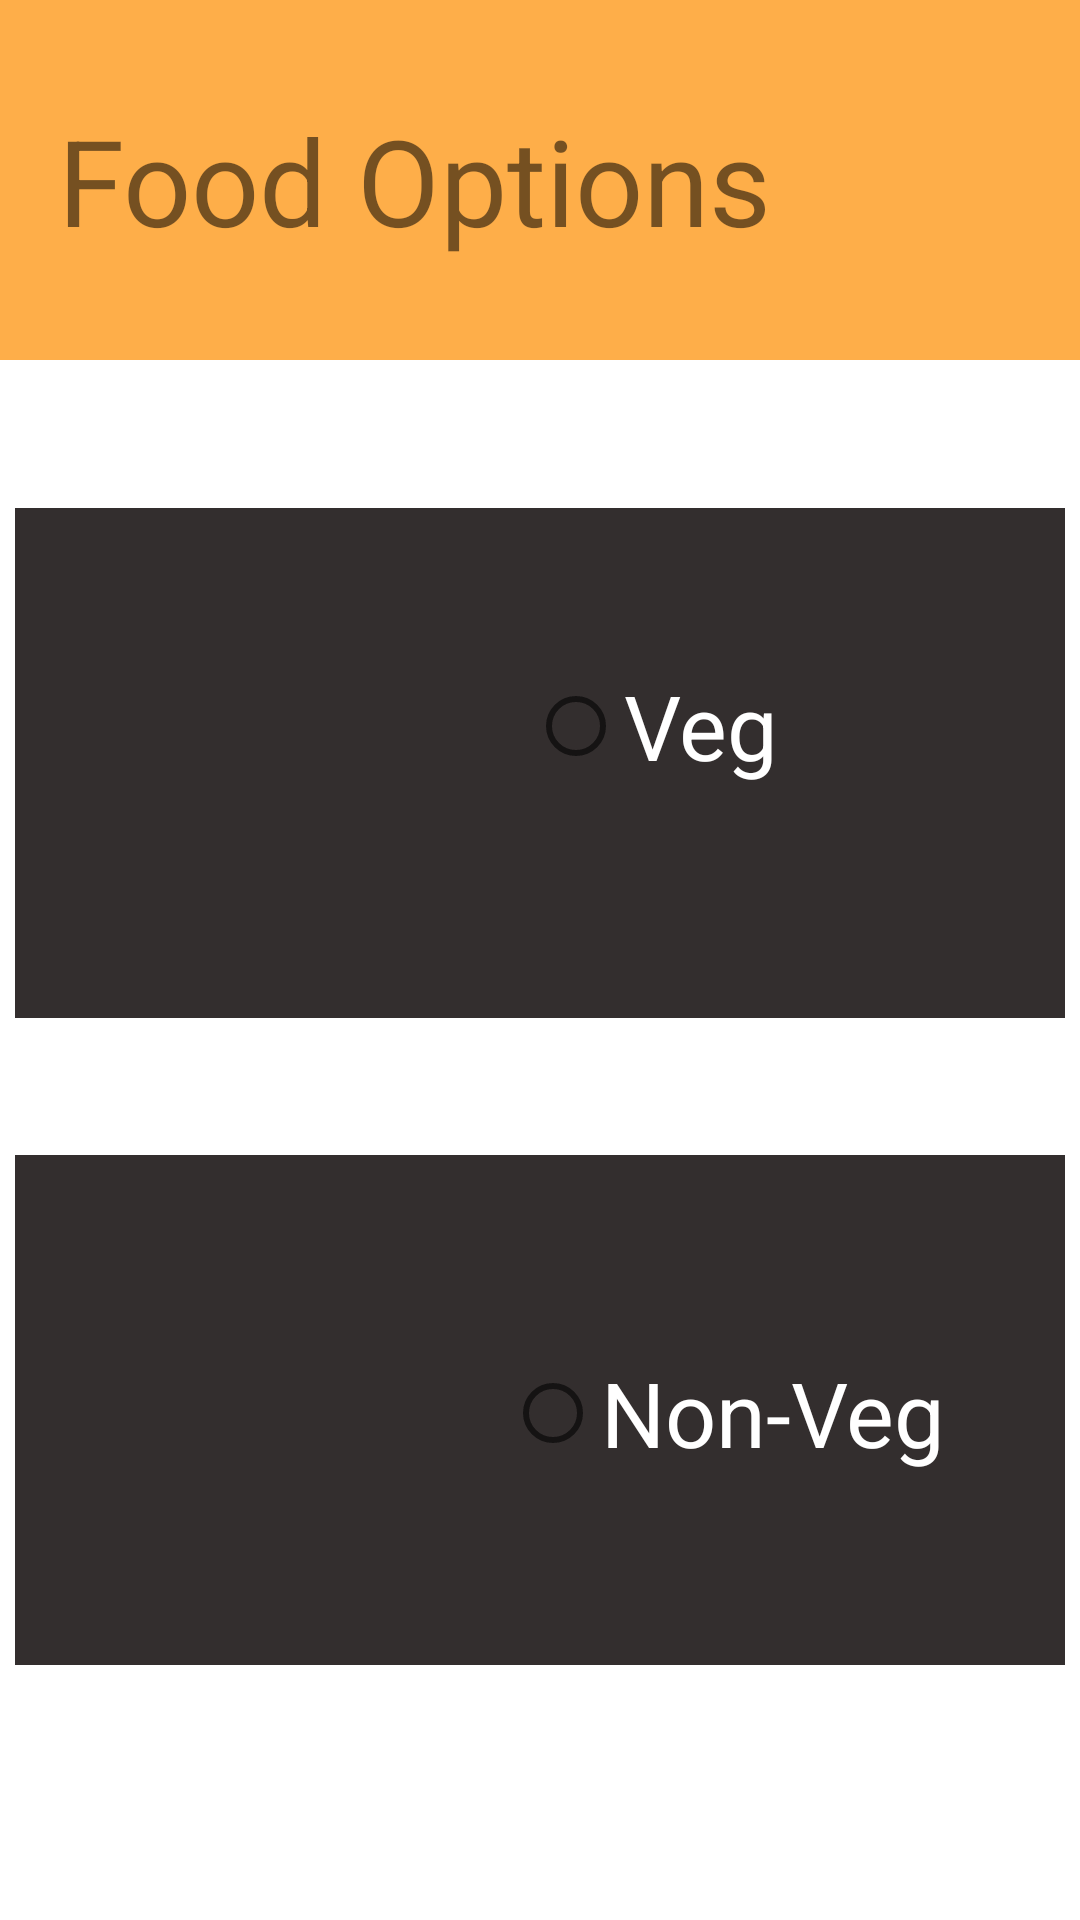

The Android layout XML behind this screen, and the referenced resources:
<!-- AndroidManifest.xml: application theme Theme.MessHall -->
<!-- res/layout/activity_food_options.xml -->
<?xml version="1.0" encoding="utf-8"?>
<androidx.constraintlayout.widget.ConstraintLayout xmlns:android="http://schemas.android.com/apk/res/android"
    xmlns:app="http://schemas.android.com/apk/res-auto"
    xmlns:tools="http://schemas.android.com/tools"
    android:layout_width="match_parent"
    android:layout_height="match_parent"
    tools:context=".foodOptions">

    <View
        android:id="@+id/view"
        android:layout_width="wrap_content"
        android:layout_height="120dp"
        android:background="#FEAE49"
        app:layout_constraintBottom_toBottomOf="parent"
        app:layout_constraintStart_toStartOf="parent"
        app:layout_constraintTop_toTopOf="parent"
        app:layout_constraintVertical_bias="0.0" />

    <TextView
        android:id="@+id/textView17"
        android:layout_width="wrap_content"
        android:layout_height="wrap_content"
        android:text="Food Options"
        android:textSize="40dp"
        app:layout_constraintBottom_toBottomOf="parent"
        app:layout_constraintEnd_toEndOf="parent"
        app:layout_constraintHorizontal_bias="0.158"
        app:layout_constraintStart_toStartOf="parent"
        app:layout_constraintTop_toTopOf="parent"
        app:layout_constraintVertical_bias="0.057" />

    <View
        android:id="@+id/view4"
        android:layout_width="350dp"
        android:layout_height="170dp"
        android:background="#332E2E"
        app:layout_constraintBottom_toBottomOf="parent"
        app:layout_constraintEnd_toEndOf="parent"
        app:layout_constraintHorizontal_bias="0.491"
        app:layout_constraintStart_toStartOf="parent"
        app:layout_constraintTop_toTopOf="parent"
        app:layout_constraintVertical_bias="0.36" />

    <View
        android:id="@+id/view3"
        android:layout_width="350dp"
        android:layout_height="170dp"
        android:background="#332E2E"
        app:layout_constraintBottom_toBottomOf="parent"
        app:layout_constraintEnd_toEndOf="parent"
        app:layout_constraintHorizontal_bias="0.491"
        app:layout_constraintStart_toStartOf="parent"
        app:layout_constraintTop_toTopOf="parent"
        app:layout_constraintVertical_bias="0.819" />

    <RadioButton
        android:id="@+id/radioButton"
        android:layout_width="wrap_content"
        android:layout_height="wrap_content"
        android:text="Veg"
        android:textSize="30dp"
        android:textColor="@color/white"
        app:layout_constraintBottom_toBottomOf="parent"
        app:layout_constraintEnd_toEndOf="parent"
        app:layout_constraintHorizontal_bias="0.637"
        app:layout_constraintStart_toStartOf="parent"
        app:layout_constraintTop_toTopOf="parent"
        app:layout_constraintVertical_bias="0.368" />

    <RadioButton
        android:id="@+id/radioButton2"
        android:layout_width="wrap_content"
        android:layout_height="wrap_content"
        android:text="Non-Veg"
        android:textSize="30dp"
        android:textColor="@color/white"
        app:layout_constraintBottom_toBottomOf="parent"
        app:layout_constraintEnd_toEndOf="parent"
        app:layout_constraintHorizontal_bias="0.791"
        app:layout_constraintStart_toStartOf="parent"
        app:layout_constraintTop_toTopOf="parent"
        app:layout_constraintVertical_bias="0.755" />

    <ImageView
        android:id="@+id/imageView"
        android:layout_width="133dp"
        android:layout_height="134dp"
        app:layout_constraintBottom_toBottomOf="parent"
        app:layout_constraintEnd_toEndOf="parent"
        app:layout_constraintHorizontal_bias="0.165"
        app:layout_constraintStart_toStartOf="parent"
        app:layout_constraintTop_toTopOf="@+id/view"
        app:layout_constraintVertical_bias="0.8"
        app:srcCompat="@drawable/nonveg" />

    <ImageView
        android:id="@+id/imageView2"
        android:layout_width="163dp"
        android:layout_height="200dp"
        android:layout_marginTop="66dp"
        app:layout_constraintBottom_toBottomOf="parent"
        app:layout_constraintEnd_toEndOf="parent"
        app:layout_constraintHorizontal_bias="0.185"
        app:layout_constraintStart_toStartOf="parent"
        app:layout_constraintTop_toBottomOf="@+id/view"
        app:layout_constraintVertical_bias="0.0"
        app:srcCompat="@drawable/vgeboy" />


</androidx.constraintlayout.widget.ConstraintLayout>
<!-- resources referenced by this layout -->
<resources>
  <style name="Theme.MessHall" parent="Theme.MaterialComponents.DayNight.DarkActionBar">
          
          <item name="colorPrimary">@color/purple_500</item>
          <item name="colorPrimaryVariant">@color/purple_700</item>
          <item name="colorOnPrimary">@color/white</item>
          
          <item name="colorSecondary">@color/teal_200</item>
          <item name="colorSecondaryVariant">@color/teal_700</item>
          <item name="colorOnSecondary">@color/black</item>
          
          <item name="android:statusBarColor" tools:targetApi="l">?attr/colorPrimaryVariant</item>
          
      </style>
  <!-- not gathered from this repository: default colours our renderer supplied (Android Studio template values) -->
  <color name="purple_500">#FF6200EE</color>
  <color name="purple_700">#FF3700B3</color>
  <color name="teal_200">#FF03DAC5</color>
  <color name="teal_700">#FF018786</color>
  <color name="black">#FF000000</color>
  <color name="white">#FFFFFFFF</color>
</resources>
